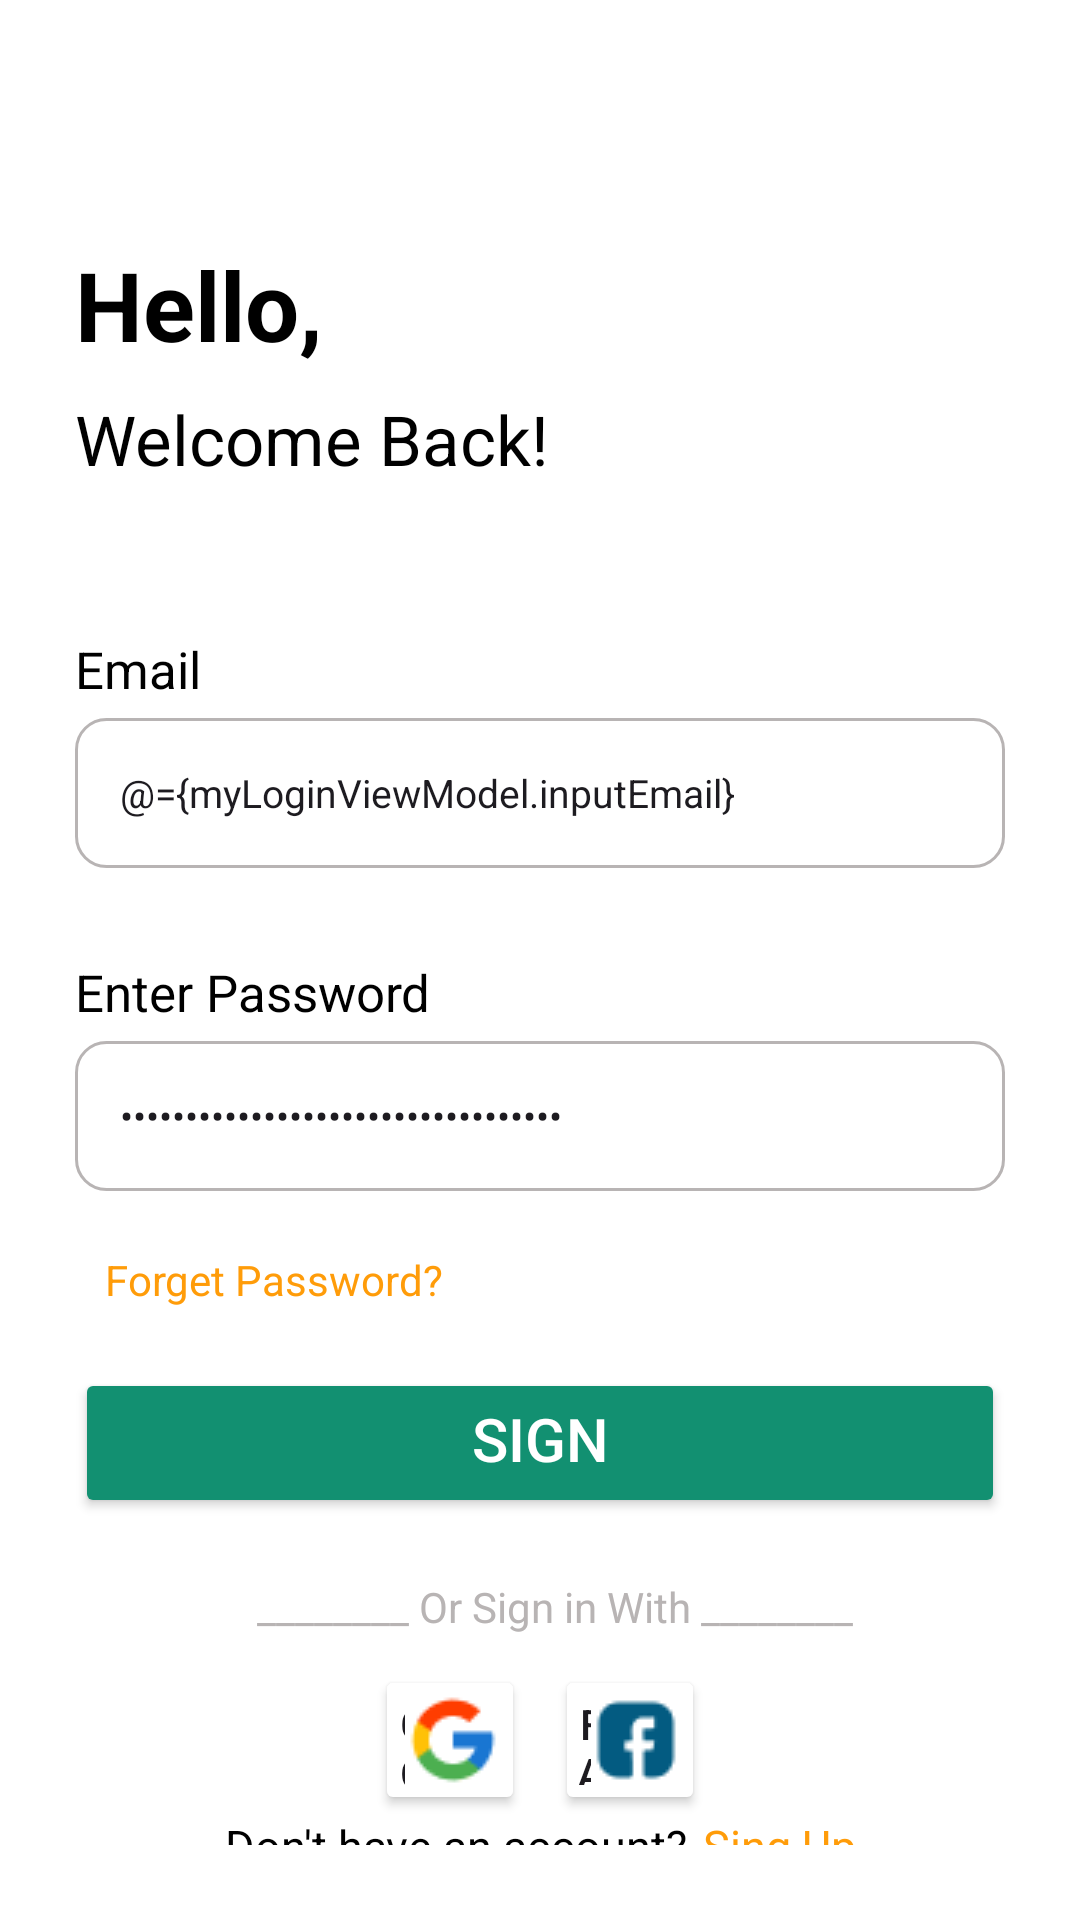

Android layout source for this screen:
<!-- AndroidManifest.xml: application theme Theme.TastyFinalProject -->
<!-- res/layout/fragment_login.xml -->
<?xml version="1.0" encoding="utf-8"?>
<layout xmlns:android="http://schemas.android.com/apk/res/android"
    xmlns:tools="http://schemas.android.com/tools"
    xmlns:app="http://schemas.android.com/apk/res-auto"
    tools:context="authenitcation.loginFragment">

    <data>
        <variable
            name="myLoginViewModel"
            type="authenitcation.login.LoginViewModel" />
    </data>

    <androidx.constraintlayout.widget.ConstraintLayout
        android:layout_width="match_parent"
        android:layout_height="match_parent"
        android:background="@color/white">

    <androidx.constraintlayout.widget.Guideline
        android:id="@+id/guideEnd"
        android:layout_width="wrap_content"
        android:layout_height="wrap_content"
        android:orientation="vertical"
        app:layout_constraintGuide_end="25dp" />

    <androidx.constraintlayout.widget.Guideline
        android:id="@+id/guideStart"
        android:layout_width="wrap_content"
        android:layout_height="wrap_content"
        android:orientation="vertical"
        app:layout_constraintGuide_begin="25dp" />

    <androidx.constraintlayout.widget.Guideline
        android:id="@+id/guideTop"
        android:layout_width="wrap_content"
        android:layout_height="wrap_content"
        android:orientation="horizontal"
        app:layout_constraintGuide_begin="60dp" />

    <androidx.constraintlayout.widget.Guideline
        android:id="@+id/guideBottom"
        android:layout_width="wrap_content"
        android:layout_height="wrap_content"
        android:orientation="horizontal"
        app:layout_constraintGuide_end="25dp" />

    <TextView
        android:id="@+id/helloText"
        android:layout_width="wrap_content"
        android:layout_height="0dp"
        android:text="@string/hello"
        android:textStyle="bold"
        android:textSize="32sp"
        android:layout_marginTop="20dp"
        app:layout_constraintTop_toTopOf="@id/guideTop"
        app:layout_constraintStart_toStartOf="@id/guideStart"
        android:textColor="@color/black" />
    <TextView
        android:id="@+id/welcomeText"
        android:layout_width="wrap_content"
        android:layout_height="0dp"
        android:text="@string/welcome_back"
        android:layout_marginTop="8dp"
        android:textSize="23sp"
        android:textColor="@color/black"
        app:layout_constraintTop_toBottomOf="@id/helloText"
        app:layout_constraintStart_toStartOf="@id/guideStart" />
    <TextView
        android:id="@+id/emailText"
        android:layout_width="wrap_content"
        android:layout_height="0dp"
        android:text="@string/email"
        android:textSize="17sp"
        android:textColor="@color/black"
        android:layout_marginTop="50dp"
        app:layout_constraintTop_toBottomOf="@id/welcomeText"
        app:layout_constraintStart_toStartOf="@id/guideStart" />
    <EditText
        android:id="@+id/EmailET"
        android:layout_width="0dp"
        android:layout_height="50dp"
        android:autofillHints="email"
        android:ems="30"
        android:inputType="textEmailAddress"
        android:hint="@string/enter_email"
        android:text="@={myLoginViewModel.inputEmail}"
        android:background="@drawable/edittext"
        android:paddingStart="15dp"
        android:paddingEnd="15dp"
        android:layout_marginTop="5dp"
        android:textSize="13sp"
        app:layout_constraintStart_toStartOf="@id/guideStart"
        app:layout_constraintEnd_toEndOf="@id/guideEnd"
        app:layout_constraintTop_toBottomOf="@id/emailText" />

    <TextView
        android:id="@+id/passwordText"
        android:layout_width="wrap_content"
        android:layout_height="0dp"
        android:text="@string/enter_password"
        android:textSize="17sp"
        android:textColor="@color/black"
        android:layout_marginTop="30dp"
        app:layout_constraintTop_toBottomOf="@id/EmailET"
        app:layout_constraintStart_toStartOf="@id/guideStart" />
    <EditText
        android:id="@+id/passwordET"
        android:layout_width="0dp"
        android:layout_height="50dp"
        android:background="@drawable/edittext"
        android:paddingStart="15dp"
        android:paddingEnd="15dp"
        android:layout_marginTop="5dp"
        android:textSize="13sp"
        android:autofillHints="password"
        android:ems="30"
        android:hint="@string/enter_password"
        android:text="@={myLoginViewModel.inputPassword}"
        android:inputType="textPassword"
        app:layout_constraintHorizontal_bias="0.0"
        app:layout_constraintStart_toStartOf="@id/guideStart"
        app:layout_constraintEnd_toEndOf="@id/guideEnd"
        app:layout_constraintTop_toBottomOf="@id/passwordText" />
    <TextView
        android:id="@+id/forget_password"
        android:layout_width="wrap_content"
        android:layout_height="0dp"
        android:textColor="@color/orange"
        app:layout_constraintStart_toStartOf="@id/guideStart"
        app:layout_constraintTop_toBottomOf="@+id/passwordET"
        android:text="@string/forget_password"
        android:layout_marginTop="20dp"
        android:layout_marginStart="10dp"/>

    <Button
        android:id="@+id/buttonSignIn"
        android:layout_width="0dp"
        android:layout_height="50dp"
        android:text="@string/sign_in"
        android:onClick="@{()->myLoginViewModel.loginButton()}"
        android:layout_marginTop="20dp"
        android:paddingEnd="120dp"
        android:paddingStart="120dp"
        android:gravity="center"
        android:textColor="@color/white"
        android:backgroundTint="@color/green"
        android:drawableEnd="@drawable/arrow"
        android:textSize="20sp"
        app:layout_constraintTop_toBottomOf="@id/forget_password"
        app:layout_constraintStart_toStartOf="@id/guideStart"
        app:layout_constraintEnd_toEndOf="@id/guideEnd"/>

    <TextView
        android:id="@+id/OrSignInWith"
        android:layout_width="wrap_content"
        android:layout_height="0dp"
        android:textColor="@color/grey"
        app:layout_constraintEnd_toEndOf="@id/guideEnd"
        app:layout_constraintStart_toStartOf="@id/guideStart"
        app:layout_constraintTop_toBottomOf="@+id/buttonSignIn"
        android:text="@string/or_sign_in_with"
        android:layout_marginTop="20dp"
        android:layout_marginStart="10dp"/>

    <Button
        android:id="@+id/googleButton"
        android:layout_width="50dp"
        android:layout_height="50dp"
        android:drawableEnd="@drawable/google"
        android:text="@string/google"
        android:backgroundTint="@color/white"
        android:layout_marginTop="10dp"
        android:paddingStart="8dp"
        android:paddingEnd="8dp"
        android:layout_marginEnd="5dp"
        app:layout_constraintHorizontal_chainStyle="packed"
        app:layout_constraintEnd_toStartOf="@id/facebookButton"
        app:layout_constraintStart_toStartOf="@id/guideStart"
        app:layout_constraintTop_toBottomOf="@+id/OrSignInWith"/>

    <Button
        android:id="@+id/facebookButton"
        android:layout_width="50dp"
        android:layout_height="50dp"
        android:backgroundTint="@color/white"
        android:drawableEnd="@drawable/facebook"
        android:layout_marginTop="10dp"
        android:paddingStart="8dp"
        android:text="@string/facebook"
        android:paddingEnd="8dp"
        android:layout_marginStart="5dp"
        app:layout_constraintEnd_toEndOf="@id/guideEnd"
        app:layout_constraintStart_toEndOf="@id/googleButton"
        app:layout_constraintTop_toBottomOf="@+id/OrSignInWith"
        android:gravity="center"/>

    <TextView
        android:id="@+id/dontHaveAccount"
        android:layout_width="wrap_content"
        android:layout_height="0dp"
        android:textColor="@color/black"
        android:textSize="15sp"
        android:gravity="center"
        app:layout_constraintHorizontal_chainStyle="packed"
        android:text="@string/don_t_have_an_account"
        app:layout_constraintEnd_toStartOf="@id/signUpText"
        app:layout_constraintStart_toStartOf="@id/guideStart"
        app:layout_constraintTop_toBottomOf="@+id/facebookButton"
        app:layout_constraintBottom_toBottomOf="@id/guideBottom"/>

    <TextView
        android:id="@+id/signUpText"
        android:layout_width="wrap_content"
        android:layout_height="0dp"
        android:text="@string/sing_up"
        android:onClick="@{()->myLoginViewModel.signUP()}"
        android:textColor="@color/orange"
        android:layout_marginStart="5dp"
        android:textSize="15sp"
        android:gravity="center"
        app:layout_constraintBottom_toBottomOf="@id/guideBottom"
        app:layout_constraintEnd_toEndOf="@id/guideEnd"
        app:layout_constraintStart_toEndOf="@id/dontHaveAccount"
        app:layout_constraintTop_toBottomOf="@+id/facebookButton"/>

    </androidx.constraintlayout.widget.ConstraintLayout>


</layout>
<!-- resources referenced by this layout -->
<resources>
  <color name="black">#FF000000</color>
  <color name="green">#129071</color>
  <color name="grey">#B8B4B4</color>
  <color name="orange">#F6FF9800</color>
  <color name="white">#FFFFFFFF</color>
  <!-- drawable edittext (drawable) -->
  <?xml version="1.0" encoding="utf-8"?>
  <selector xmlns:android="http://schemas.android.com/apk/res/android">
  
  <item android:state_enabled="true" android:state_focused="true">
      <shape android:shape="rectangle">
          <solid android:color="@color/white"/>
          <corners android:radius="10dp"/>
          <stroke android:color="@color/green" android:width="1dp"/>
      </shape>
  </item>
  
      <item android:state_enabled="true">
          <shape android:shape="rectangle">
              <solid android:color="@color/white"/>
              <corners android:radius="10dp"/>
              <stroke android:color="@color/grey" android:width="1dp"/>
          </shape>
      </item>
  
  </selector>
  <!-- drawable facebook: png bitmap (drawable, 443 bytes) -->
  <!-- drawable google: png bitmap (drawable, 668 bytes) -->
  <string name="don_t_have_an_account">Don\'t have an account?</string>
  <string name="email">Email</string>
  <string name="enter_email">Enter Email</string>
  <string name="enter_password">Enter Password</string>
  <string name="facebook">facebook</string>
  <string name="forget_password">Forget Password?</string>
  <string name="google">google</string>
  <string name="hello">Hello,</string>
  <string name="or_sign_in_with">________ Or Sign in With ________</string>
  <string name="sign_in">Sign In</string>
  <string name="sing_up">Sing Up</string>
  <string name="welcome_back">Welcome Back!</string>
  <style name="Theme.TastyFinalProject" parent="Theme.MaterialComponents.DayNight.DarkActionBar">
          
          <item name="colorPrimary">@color/purple_500</item>
          <item name="colorPrimaryVariant">@color/purple_700</item>
          <item name="colorOnPrimary">@color/white</item>
          
          <item name="colorSecondary">@color/teal_200</item>
          <item name="colorSecondaryVariant">@color/teal_700</item>
          <item name="colorOnSecondary">@color/black</item>
          
          <item name="android:statusBarColor">?attr/colorPrimaryVariant</item>
          
      </style>
  <color name="purple_500">#FF6200EE</color>
  <color name="purple_700">#FF3700B3</color>
  <color name="teal_200">#FF03DAC5</color>
  <color name="teal_700">#FF018786</color>
</resources>
